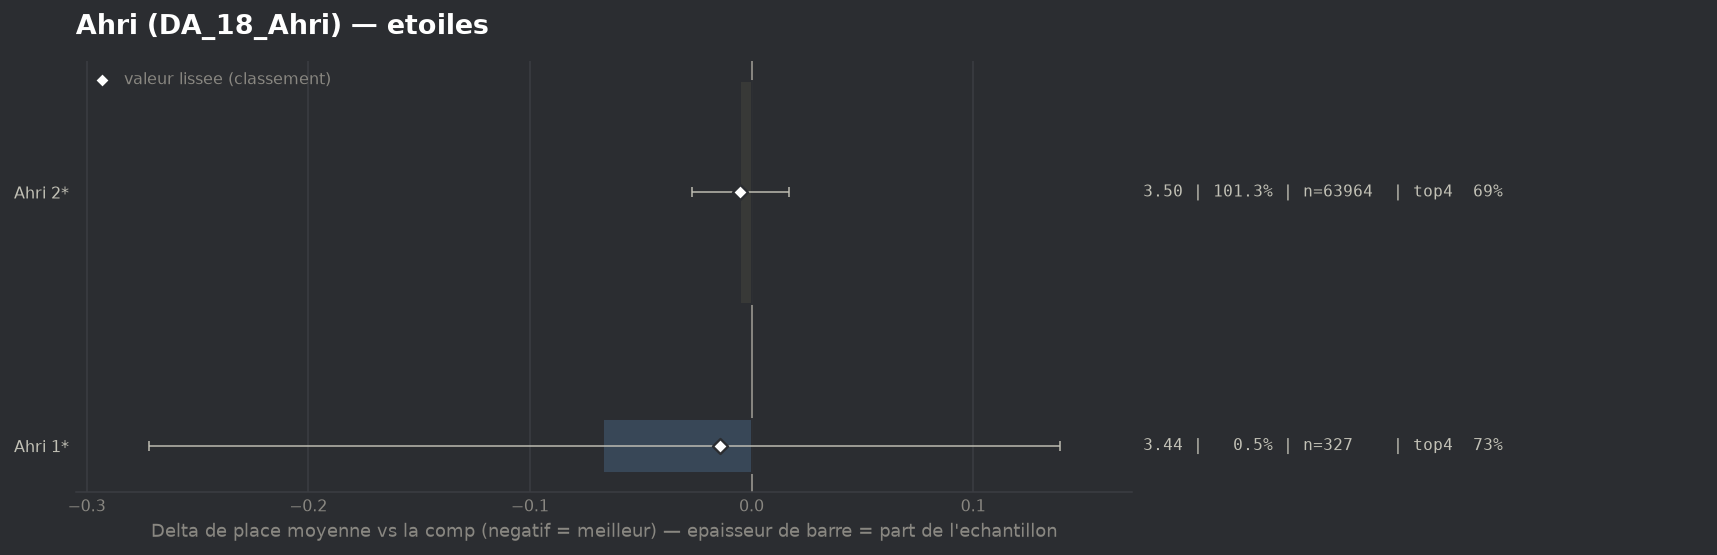

Data behind this chart, as committed beside it:
group, label, n, share, avg_place, shrunk_avg, score, d_avg, d_avg_pess, impact, d_top4, win, top2, top4, sd, z, p, significant
populaire, Ahri 1*, 327, 0.005178, 3.437, 3.49, -0.014, -0.067, 0.0, 0.0001, 0.0383, 0.0948, 0.4312, 0.7278, 1.887, -0.64, 0.5245, False
populaire, Ahri 2*, 63964, 1.013, 3.499, 3.499, -0.005, -0.005, 0.0, 0.0049, 0.001, 0.2021, 0.3874, 0.6905, 2.028, -0.44, 0.6621, False
